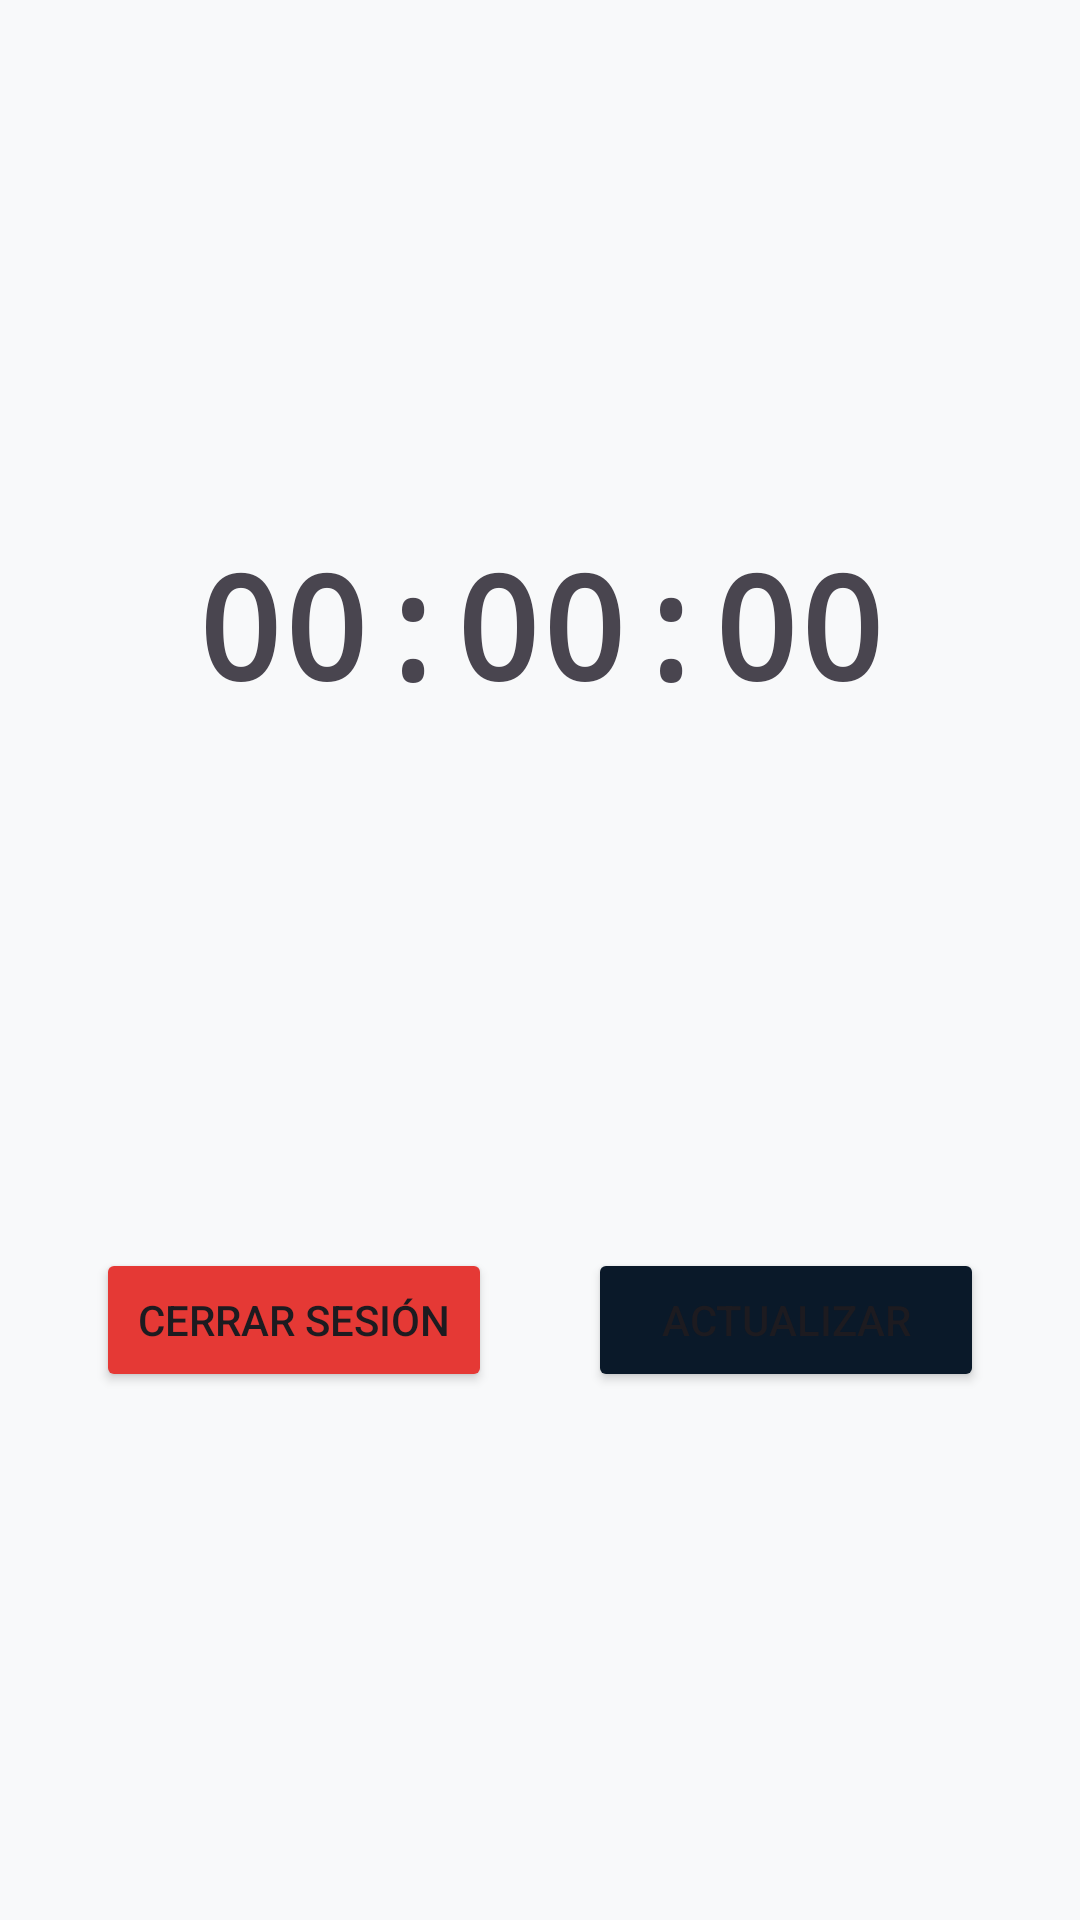

The Android layout XML behind this screen, and the referenced resources:
<!-- AndroidManifest.xml: application theme Theme.L2Wifi -->
<!-- res/layout/fragment_contador.xml -->
<?xml version="1.0" encoding="utf-8"?>
<androidx.constraintlayout.widget.ConstraintLayout xmlns:android="http://schemas.android.com/apk/res/android"
    xmlns:app="http://schemas.android.com/apk/res-auto"
    android:layout_width="match_parent"
    android:layout_height="match_parent"
    android:background="?attr/colorBackground">

    <TextView
        android:id="@+id/counterText"
        android:layout_width="wrap_content"
        android:layout_height="wrap_content"
        android:text="00:00:00"
        android:textSize="48sp"
        android:textStyle="bold"
        android:fontFamily="monospace"
        app:layout_constraintTop_toTopOf="parent"
        app:layout_constraintBottom_toTopOf="@+id/btnCerrar"
        app:layout_constraintStart_toStartOf="parent"
        app:layout_constraintEnd_toEndOf="parent" />

    <Button
        android:id="@+id/btnCerrar"
        android:layout_width="0dp"
        android:layout_height="wrap_content"
        android:layout_marginStart="32dp"
        android:layout_marginEnd="16dp"
        android:text="Cerrar sesión"
        android:backgroundTint="#E53935"
        app:layout_constraintBottom_toBottomOf="parent"
        app:layout_constraintEnd_toStartOf="@+id/btnActualizar"
        app:layout_constraintStart_toStartOf="parent"
        app:layout_constraintTop_toBottomOf="@+id/counterText"
        app:layout_constraintVertical_chainStyle="packed" />

    <Button
        android:id="@+id/btnActualizar"
        android:layout_width="0dp"
        android:layout_height="wrap_content"
        android:layout_marginStart="16dp"
        android:layout_marginEnd="32dp"
        android:text="Actualizar"
        android:backgroundTint="?attr/colorPrimary"
        app:layout_constraintBottom_toBottomOf="@+id/btnCerrar"
        app:layout_constraintEnd_toEndOf="parent"
        app:layout_constraintStart_toEndOf="@+id/btnCerrar"
        app:layout_constraintTop_toTopOf="@+id/btnCerrar" />

</androidx.constraintlayout.widget.ConstraintLayout>
<!-- resources referenced by this layout -->
<resources>
  <style name="Theme.L2Wifi" parent="Theme.Material3.DayNight.NoActionBar">
          
          <item name="colorBackground">#F8F9FA</item>
          <item name="cardColor">#FFFFFF</item>
          <item name="textColorPrimary">#202124</item>
          <item name="iconColor">#5F6368</item>
          <item name="bottomNavColor">#FFFFFF</item>
          <item name="colorPrimary">#0A1929</item>
          <item name="colorPrimaryVariant">#0A1929</item>
          <item name="android:windowBackground">@color/colorBackground</item>
      </style>
  <color name="colorBackground">#F8F9FA</color>
</resources>
